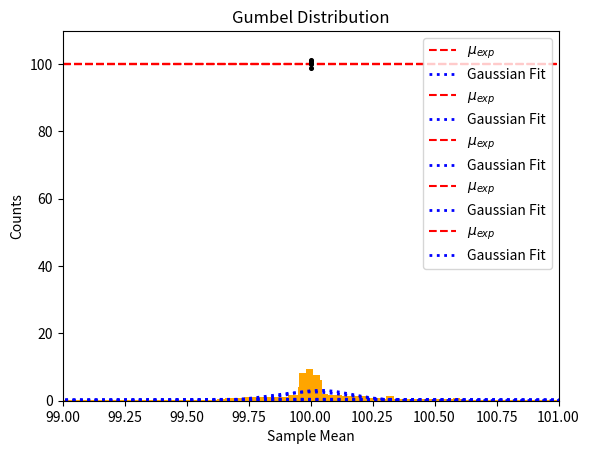

Python code for this plot:
import numpy as np
from scipy.stats import norm
import matplotlib.pyplot as plt
np.random.seed(456) # setting the seed so when I run the notebook from start to finish, I get the same plots every time

mysize = (np.logspace(1, 4.3, 100, base=10)).astype(int) # from Dr. Bianco

all_mean_chi_dist = np.zeros(len(mysize))
all_STD_chi_dist = np.zeros(len(mysize))


for i in range(len(mysize)):
    chi_dist = np.random.chisquare(100, size=mysize[i])
    all_mean_chi_dist[i] = np.mean(chi_dist)
    all_STD_chi_dist[i] = np.std(chi_dist)

plt.scatter(mysize, all_mean_chi_dist, c = 'k', s = 7, zorder = 10)
plt.axhline(y = 100, color = 'r', linestyle = '--', label = r'$\mu_{exp}$')
plt.xlabel('Sample Size')
plt.ylabel('Sample Mean')
plt.title('Chi-Squared Distribution')
plt.xlim(-500, 20000)
plt.legend(loc = 'upper right')
plt.show()

mu_chi, std_chi = norm.fit(all_mean_chi_dist) 

x_chi = np.linspace(90, 110, 1000)
p_chi = norm.pdf(x_chi, mu_chi, std_chi)

plt.hist(all_mean_chi_dist, bins = 30, color = 'orange', density=True)
plt.plot(x_chi, p_chi, 'b', linewidth=2, linestyle = ':', zorder = 10, label = 'Gaussian Fit')
plt.xlabel('Sample Mean')
plt.ylabel('Counts')
plt.title('Chi-Squared Distribution')
plt.legend(loc = 'upper right')
plt.xlim(92,108)
plt.show()

all_mean_normal_dist = np.zeros(len(mysize))
all_STD_normal_dist = np.zeros(len(mysize))


for i in range(len(mysize)):
    normal_dist = np.random.normal(100.00, 1.0, size=mysize[i])
    all_mean_normal_dist[i] = np.mean(normal_dist)
    all_STD_normal_dist[i] = np.std(normal_dist)

plt.scatter(mysize, all_mean_normal_dist, c = 'k', s = 7, zorder = 10)
plt.axhline(y = 100, color = 'r', linestyle = '--', label = r'$\mu_{exp}$')
plt.xlabel('Sample Size')
plt.ylabel('Sample Mean')
plt.title('Normal Distribution')
plt.xlim(-500, 20000)
plt.legend(loc = 'upper right')
plt.show()

mu_normal, std_normal = norm.fit(all_mean_normal_dist) 

x_normal = np.linspace(90, 110, 1000)
p_normal = norm.pdf(x_normal, mu_normal, std_normal)

plt.hist(all_mean_normal_dist, bins = 30, color = 'orange', density=True)
plt.plot(x_normal, p_normal, 'b', linewidth=2, linestyle = ':', zorder = 10, label = 'Gaussian Fit')
plt.xlabel('Sample Mean')
plt.ylabel('Counts')
plt.title('Normal Distribution')
plt.legend(loc = 'upper right')
plt.xlim(99.5,100.5)
plt.show()

all_mean_poisson_dist = np.zeros(len(mysize))
all_STD_poisson_dist = np.zeros(len(mysize))


for i in range(len(mysize)):
    poisson_dist = np.random.poisson(100, size=mysize[i])
    all_mean_poisson_dist[i] = np.mean(poisson_dist)
    all_STD_poisson_dist[i] = np.std(poisson_dist)

plt.scatter(mysize, all_mean_poisson_dist, c = 'k', s = 7, zorder = 10)
plt.axhline(y = 100, color = 'r', linestyle = '--', label = r'$\mu_{exp}$')
plt.xlabel('Sample Size')
plt.ylabel('Sample Mean')
plt.title('Poisson Distribution')
plt.xlim(-500, 20000)
plt.legend(loc = 'upper right')
plt.show()

mu_poisson, std_poisson = norm.fit(all_mean_poisson_dist) 

x_poisson = np.linspace(90, 110, 1000)
p_poisson = norm.pdf(x_poisson, mu_poisson, std_poisson)

plt.hist(all_mean_poisson_dist, bins = 30, color = 'orange', density=True)
plt.plot(x_poisson, p_poisson, 'b', linewidth=2, linestyle = ':', zorder = 10, label = 'Gaussian Fit')
plt.xlabel('Sample Mean')
plt.ylabel('Counts')
plt.title('Poisson Distribution')
plt.legend(loc = 'upper right')
plt.xlim(95,105)
plt.show()

all_mean_binomial_dist = np.zeros(len(mysize))
all_STD_binomial_dist = np.zeros(len(mysize))


for i in range(len(mysize)):
    binomial_dist = np.random.binomial(200, 0.5, size=mysize[i])
    all_mean_binomial_dist[i] = np.mean(binomial_dist)
    all_STD_binomial_dist[i] = np.std(binomial_dist)

plt.scatter(mysize, all_mean_binomial_dist, c = 'k', s = 7, zorder = 10)
plt.axhline(y = 100, color = 'r', linestyle = '--', label = r'$\mu_{exp}$')
plt.xlabel('Sample Size')
plt.ylabel('Sample Mean')
plt.title('Binomial Distribution')
plt.xlim(-500, 20000)
plt.legend(loc = 'upper right')
plt.show()

mu_binomial, std_binomial = norm.fit(all_mean_binomial_dist) 

x_binomial = np.linspace(90, 110, 1000)
p_binomial = norm.pdf(x_binomial, mu_binomial, std_binomial)

plt.hist(all_mean_binomial_dist, bins = 30, color = 'orange', density=True)
plt.plot(x_binomial, p_binomial, 'b', linewidth=2, linestyle = ':', zorder = 10, label = 'Gaussian Fit')
plt.xlabel('Sample Mean')
plt.ylabel('Counts')
plt.title('Binomial Distribution')
plt.legend(loc = 'upper right')
plt.xlim(95,105)
plt.show()

all_mean_gumbel_dist = np.zeros(len(mysize))
all_STD_gumbel_dist = np.zeros(len(mysize))


for i in range(len(mysize)):
    gumbel_dist = np.random.gumbel(100 - 0.5772156649, 1, size=mysize[i])
    all_mean_gumbel_dist[i] = np.mean(gumbel_dist)
    all_STD_gumbel_dist[i] = np.std(gumbel_dist)

plt.scatter(mysize, all_mean_gumbel_dist, c = 'k', s = 7, zorder = 10)
plt.axhline(y = 100, color = 'r', linestyle = '--', label = r'$\mu_{exp}$')
plt.xlabel('Sample Size')
plt.ylabel('Sample Mean')
plt.title('Gumbel Distribution')
plt.xlim(-500, 20000)
plt.legend(loc = 'upper right')
plt.show()

mu_gumbel, std_gumbel = norm.fit(all_mean_gumbel_dist) 

x_gumbel = np.linspace(90, 110, 1000)
p_gumbel = norm.pdf(x_gumbel, mu_gumbel, std_gumbel)

plt.hist(all_mean_gumbel_dist, bins = 30, color = 'orange', density=True)
plt.plot(x_gumbel, p_gumbel, 'b', linewidth=2, linestyle = ':', zorder = 10, label = 'Gaussian Fit')
plt.xlabel('Sample Mean')
plt.ylabel('Counts')
plt.title('Gumbel Distribution')
plt.legend(loc = 'upper right')
plt.xlim(99,101)
plt.show()